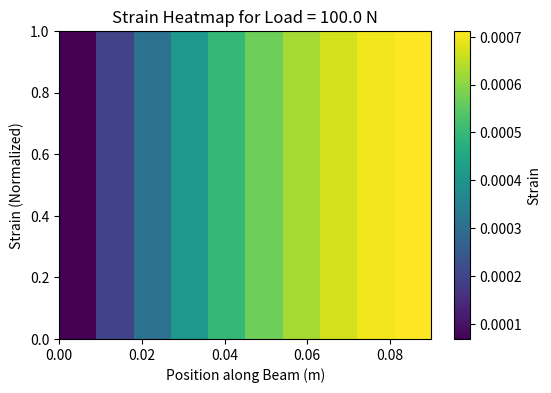
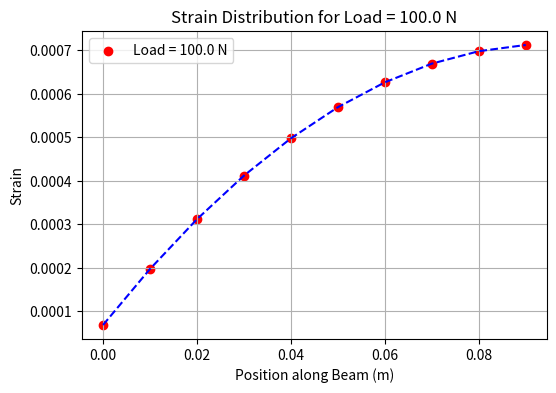
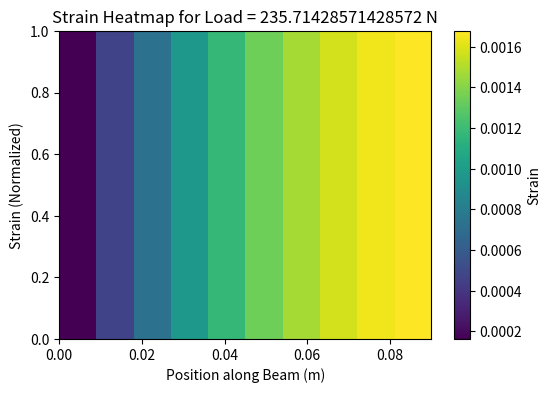
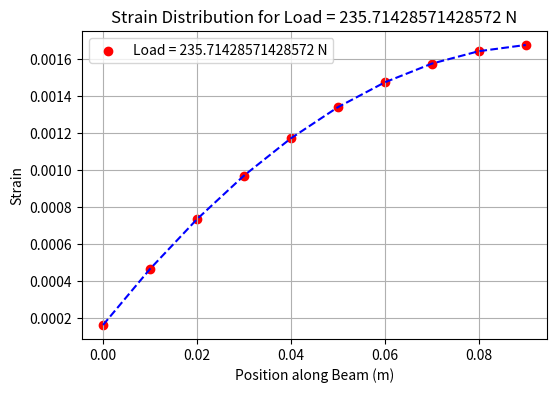
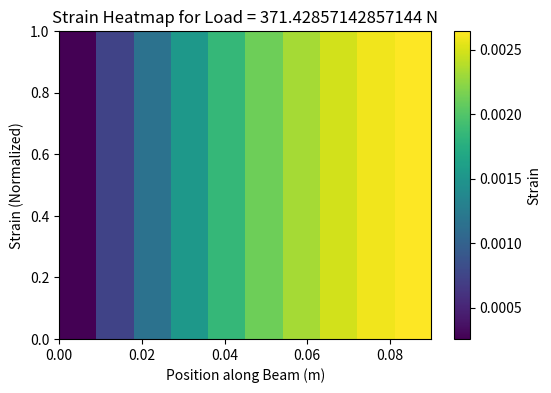
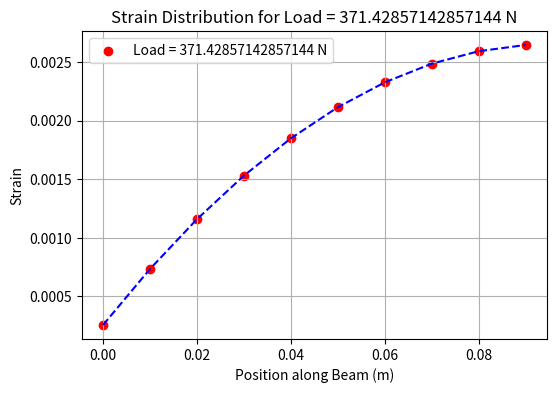
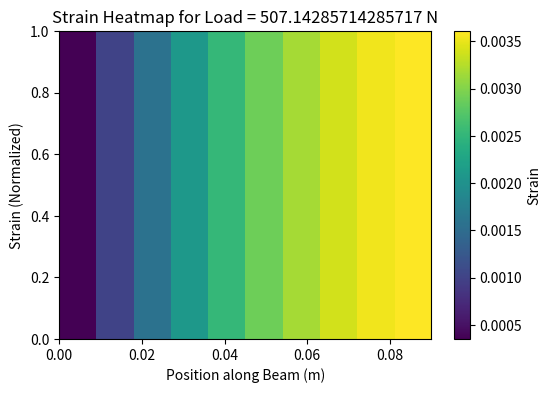
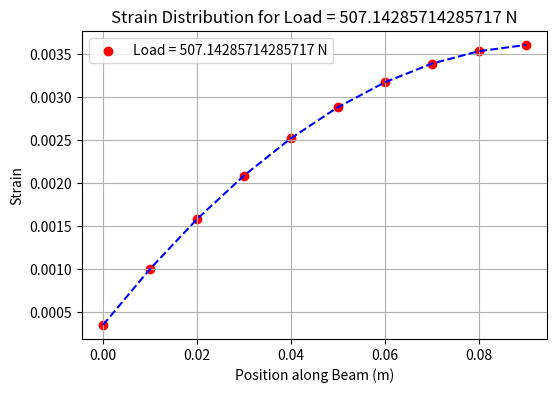
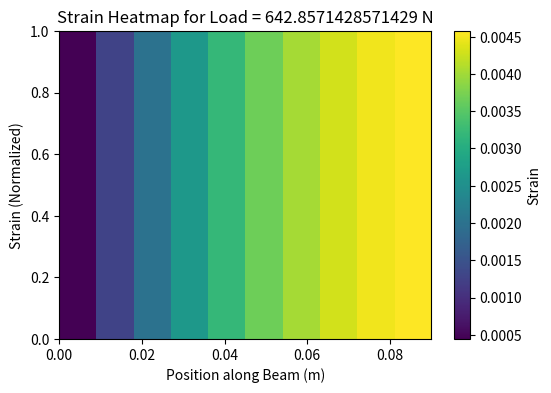
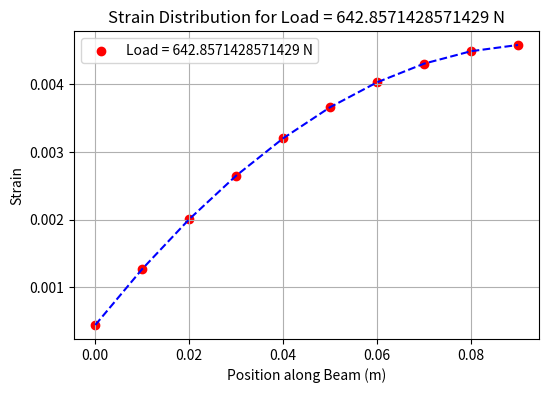
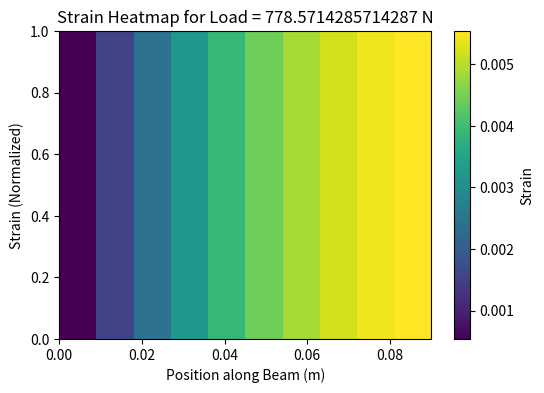
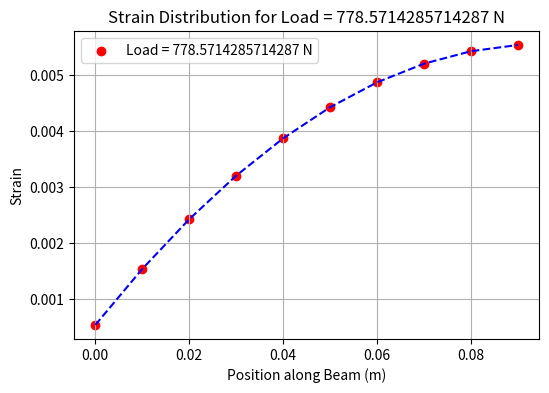
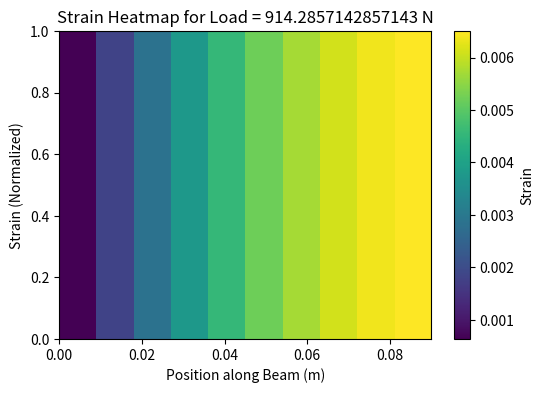
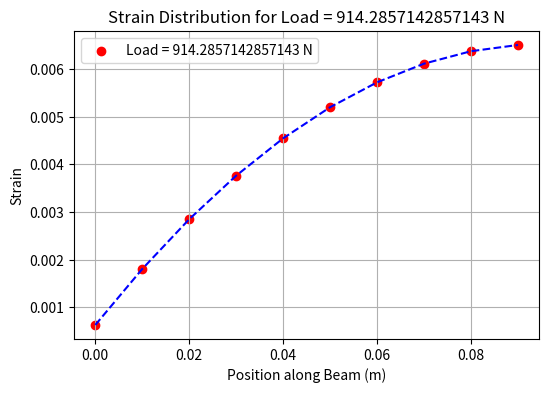
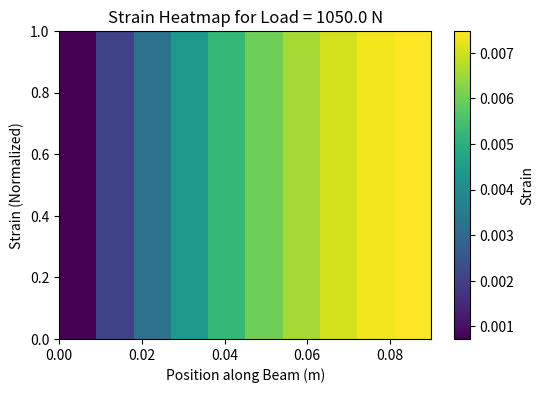
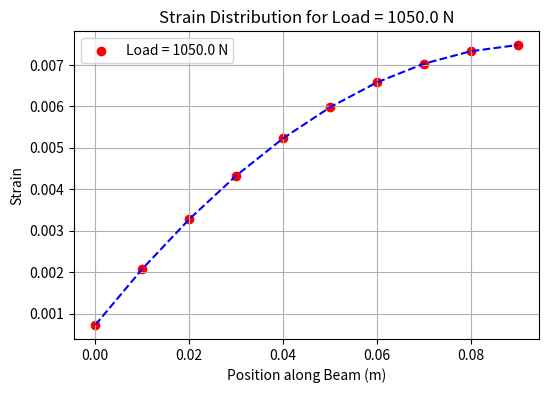

These figures' Python source, in order:
import numpy as np
import matplotlib.pyplot as plt
import csv

# Material properties and beam parameters
E = 70e9  # Young's modulus for Aluminum (in Pascals)
I = 1e-8  # Moment of inertia (m^4), assume for now
L_total = 0.1  # Total length of beam (10 cm)
num_elements = 10
element_length = L_total / num_elements

# Function to create the element stiffness matrix for bending
def element_stiffness_matrix_bending(E, I, L):
    return (E * I / L**3) * np.array([
        [12, 6*L, -12, 6*L],
        [6*L, 4*L**2, -6*L, 2*L**2],
        [-12, -6*L, 12, -6*L],
        [6*L, 2*L**2, -6*L, 4*L**2]
    ])

# Assemble global stiffness matrix
def global_stiffness_matrix_bending(num_elements, E, I, L):
    K = np.zeros((2*num_elements+2, 2*num_elements+2))
    k_e = element_stiffness_matrix_bending(E, I, L)
    for i in range(num_elements):
        K[2*i:2*i+4, 2*i:2*i+4] += k_e
    return K

# Apply boundary conditions and solve for displacements
def solve_displacements(K, F, fixed_nodes):
    # Remove the rows and columns corresponding to the fixed nodes
    for node in sorted(fixed_nodes, reverse=True):
        K = np.delete(np.delete(K, node, axis=0), node, axis=1)
        F = np.delete(F, node)
    
    # Solve for displacements
    displacements = np.linalg.solve(K, F)
    
    # Reinsert the fixed node displacement (which is zero)
    full_displacements = np.zeros(K.shape[0] + len(fixed_nodes))
    full_displacements[np.setdiff1d(np.arange(K.shape[0] + len(fixed_nodes)), fixed_nodes)] = displacements
    
    return full_displacements

# Calculate strains
def calculate_strains_bending(displacements, L):
    strains = []
    for i in range(num_elements):
        strain = (displacements[2*i+2] - displacements[2*i]) / L
        strains.append(strain)
    return np.array(strains)

# Plot Heatmap
def plot_heatmap(positions, strains, load):
    plt.figure(figsize=(6, 4))
    plt.imshow([strains], cmap='viridis', aspect='auto', extent=[positions[0], positions[-1], 0, 1])
    plt.colorbar(label='Strain')
    plt.title(f'Strain Heatmap for Load = {load} N')
    plt.xlabel('Position along Beam (m)')
    plt.ylabel('Strain (Normalized)')
    plt.show()

# Plot XY scatter plot of position vs strain
def plot_strain_scatter(positions, strains, load):
    plt.figure(figsize=(6, 4))
    plt.scatter(positions, strains, color='r', label=f'Load = {load} N')
    plt.plot(positions, strains, linestyle='--', color='b')
    plt.title(f'Strain Distribution for Load = {load} N')
    plt.xlabel('Position along Beam (m)')
    plt.ylabel('Strain')
    plt.grid(True)
    plt.legend()
    plt.show()

# Function to export results to CSV
def export_to_csv(positions, strains, loads, filename="strain_data.csv"):
    with open(filename, mode='w', newline='') as file:
        writer = csv.writer(file)
        # Write header
        header = ['Position (m)'] + [f'Strain (Load = {load} N)' for load in loads]
        writer.writerow(header)
        
        # Write data for each position
        for i in range(len(positions)):
            row = [positions[i]] + [strain[i] for strain in strains]
            writer.writerow(row)
    print(f"Data successfully exported to {filename}")

# Run FEA for different load cases
def run_fea_bending(loads, export=False, filename="strain_data.csv"):
    # Initialize the stiffness matrix
    K = global_stiffness_matrix_bending(num_elements, E, I, element_length)
    
    # Get positions of each element's midpoint
    positions = np.linspace(0, L_total, num_elements+1)
    
    # Store strain data for each load
    all_strains = []
    
    # Loop through the load cases
    for load in loads:
        # Initialize the force vector
        F = np.zeros(2*num_elements + 2)
        F[-2] = load  # Apply load at the free end (force applied at last displacement dof)
        
        # Solve for displacements
        displacements = solve_displacements(K, F, fixed_nodes=[0, 1])  # Fix both displacement and rotation at node 0
        
        # Calculate strains for each element
        strains = calculate_strains_bending(displacements, element_length)
        all_strains.append(strains)
        
        # Plot the heatmap and scatter plot
        plot_heatmap(positions[:-1], strains, load)  # Heatmap for strain distribution
        plot_strain_scatter(positions[:-1], strains, load)  # XY scatter plot

    # Export data to CSV if needed
    if export:
        export_to_csv(positions[:-1], all_strains, loads, filename)

# Example load cases
# loads = [100, 500, 1000]  # Loads in Newtons
loads = np.linspace(100, 2000, 15)

# Run the simulation, plot results, and export to CSV
run_fea_bending(loads, export=True, filename="beam_strain_data.csv")
